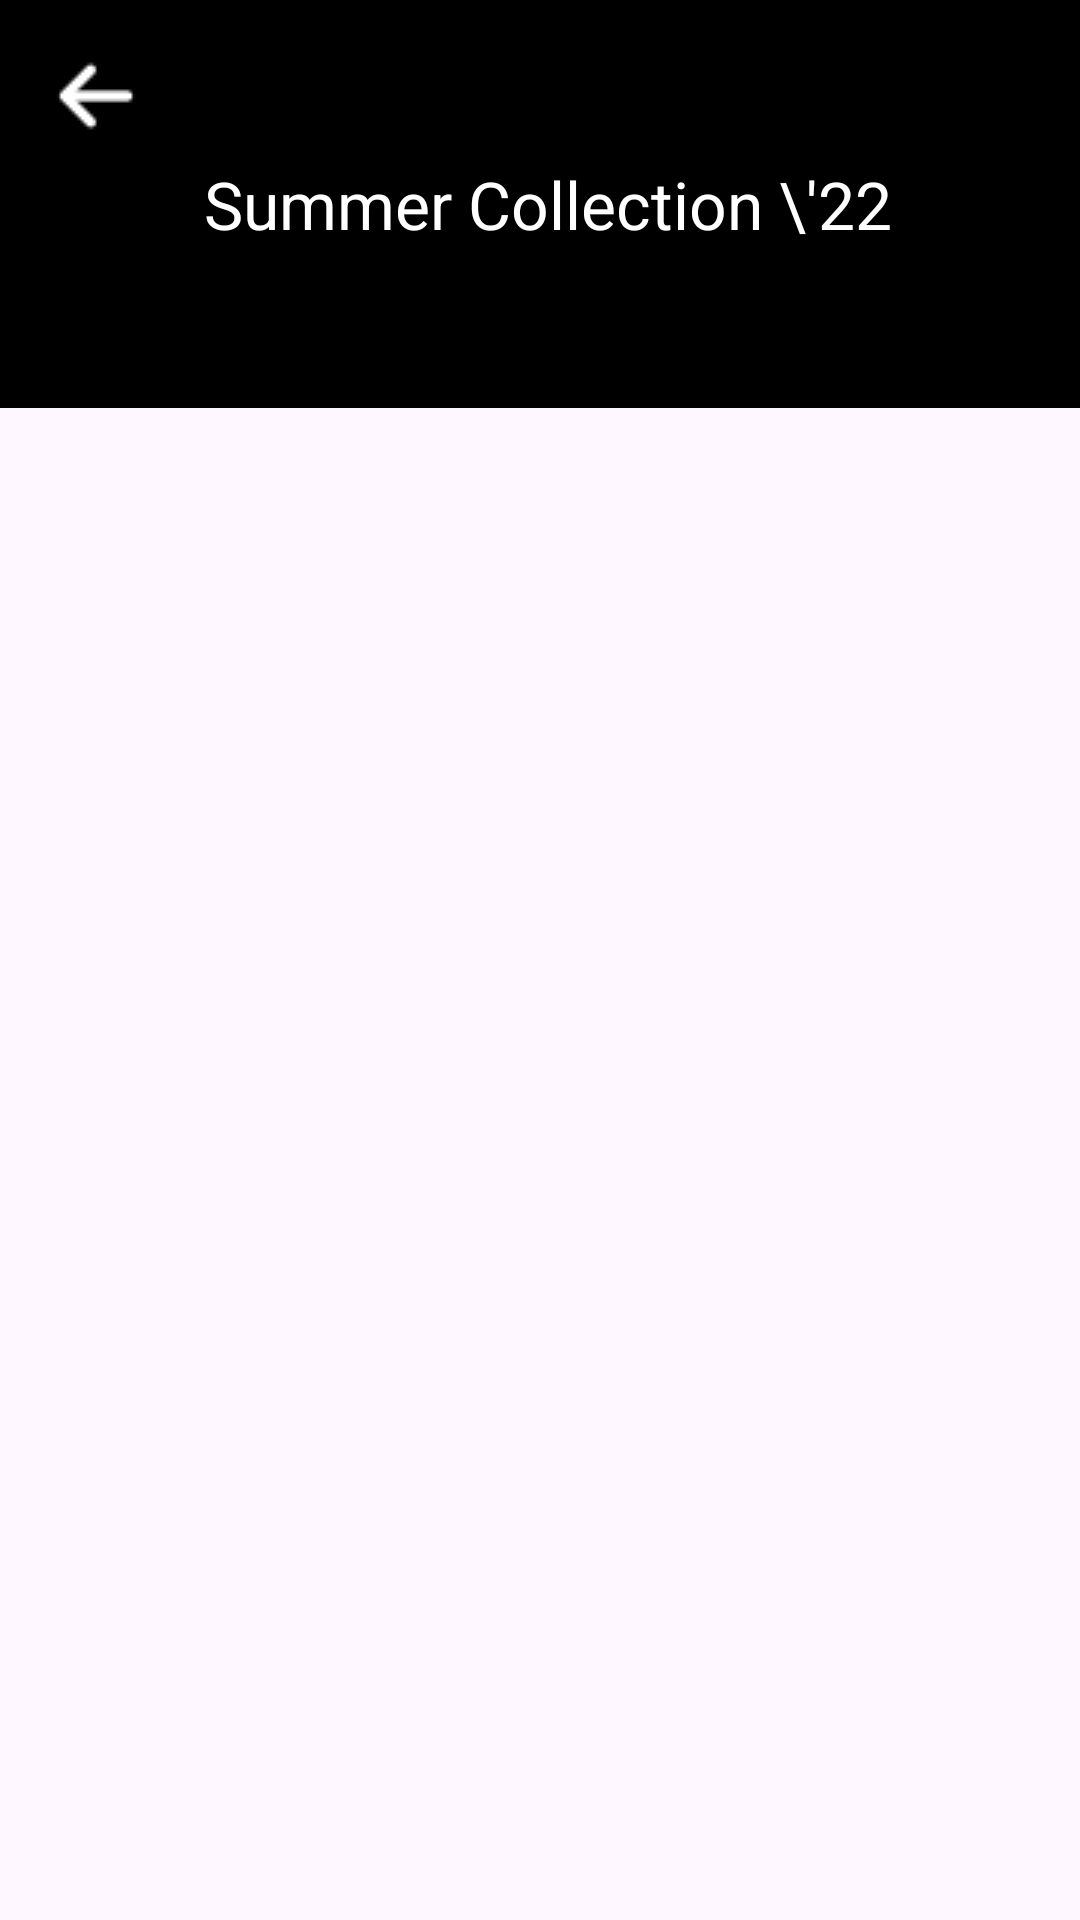

Write the Android layout XML for this screen, with the resource values it uses.
<!-- AndroidManifest.xml: application theme Theme.WMDesigns -->
<!-- res/layout/activity_fall23.xml -->
<?xml version="1.0" encoding="utf-8"?>
<LinearLayout xmlns:android="http://schemas.android.com/apk/res/android"
    xmlns:app="http://schemas.android.com/apk/res-auto"
    xmlns:tools="http://schemas.android.com/tools"
    android:layout_width="match_parent"
    android:layout_height="match_parent"
    android:orientation="vertical"
    tools:context="com.example.wmdesigns.gridviews.Fall23">
    <androidx.appcompat.widget.Toolbar
        android:id="@+id/toolbar_grid"
        android:layout_width="match_parent"
        android:layout_height="wrap_content"
        android:layout_weight="1"
        app:navigationIcon="@drawable/arrow"
        android:background="@color/black"
        android:minHeight="?attr/actionBarSize"
        app:titleTextColor="@color/white"
        app:title="Summer Collection \'22"
        android:theme="?attr/actionBarTheme"/>
    <GridView
        android:id="@+id/gridview"
        android:numColumns="2"
        android:layout_weight="7"
        android:layout_width="wrap_content"
        android:layout_height="wrap_content"/>
</LinearLayout>
<!-- resources referenced by this layout -->
<resources>
  <color name="black">#FF000000</color>
  <color name="white">#FFFFFFFF</color>
  <!-- drawable arrow: png bitmap (drawable, 473 bytes) -->
  <style name="Theme.WMDesigns" parent="Base.Theme.WMDesigns" />
  <style name="Base.Theme.WMDesigns" parent="Theme.Material3.DayNight.NoActionBar">
          
          
      </style>
</resources>
